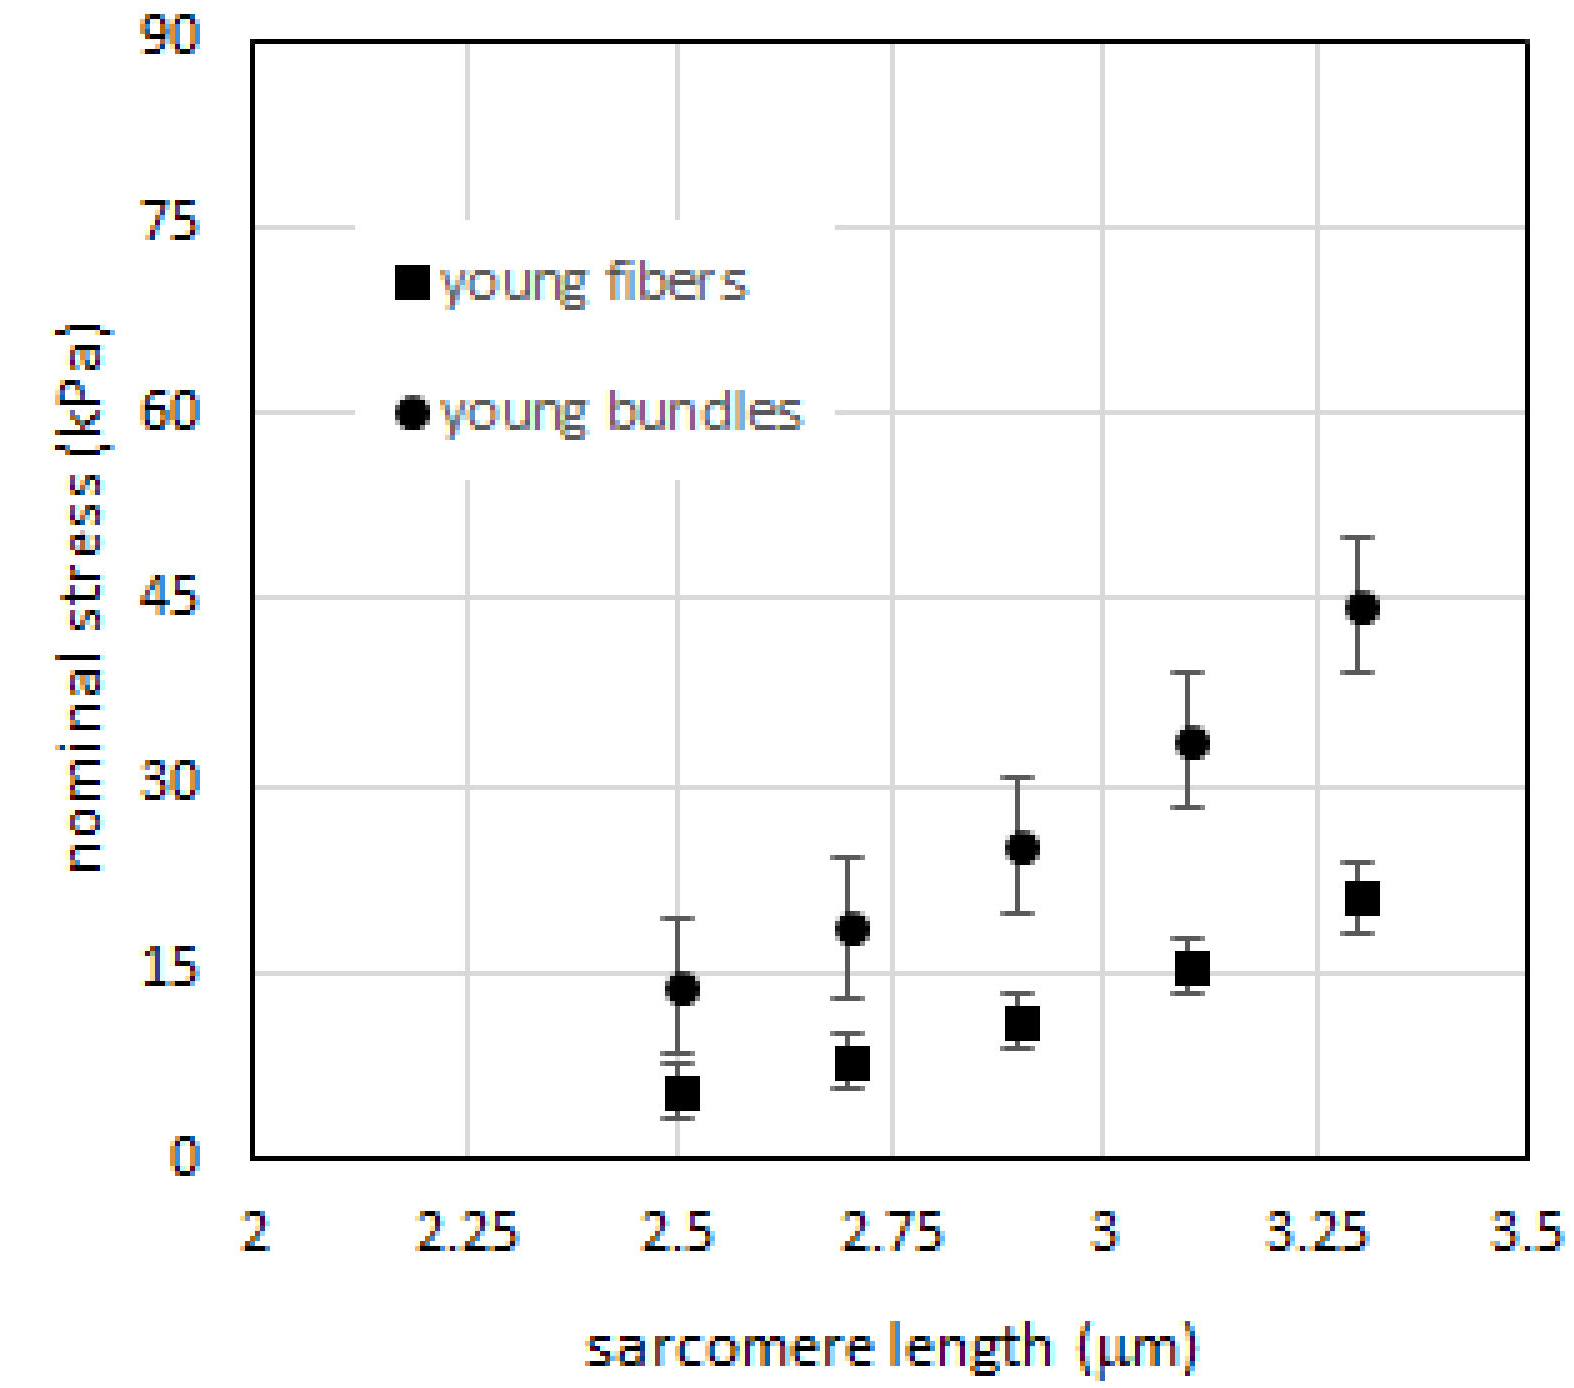

Source data for this figure (header and first rows):
x, fpeYALow
2.5, 8.432
2.7, 13
2.903, 19.81
3.1, 28.34
3.298, 39.31
x, fpeYAMean
2.498, 13.71
2.7, 18.59
2.9, 25.19
3.1, 33.62
3.298, 44.49
x, fpeYAHigh
2.5, 19.4
2.7, 24.07
2.9, 30.68
3.1, 39.21
3.298, 49.88
x, fpeYAFLow
2.5, 3.149
2.701, 5.587
2.903, 8.736
3.101, 13.31
3.3, 18.08
x, fpeYAFMean
2.501, 5.282
2.701, 7.721
2.9, 10.97
3.1, 15.34
3.297, 20.93
x, fpeYAFHigh
2.5, 7.619
2.7, 10.16
2.9, 13.31
3.1, 17.78
3.298, 23.87
